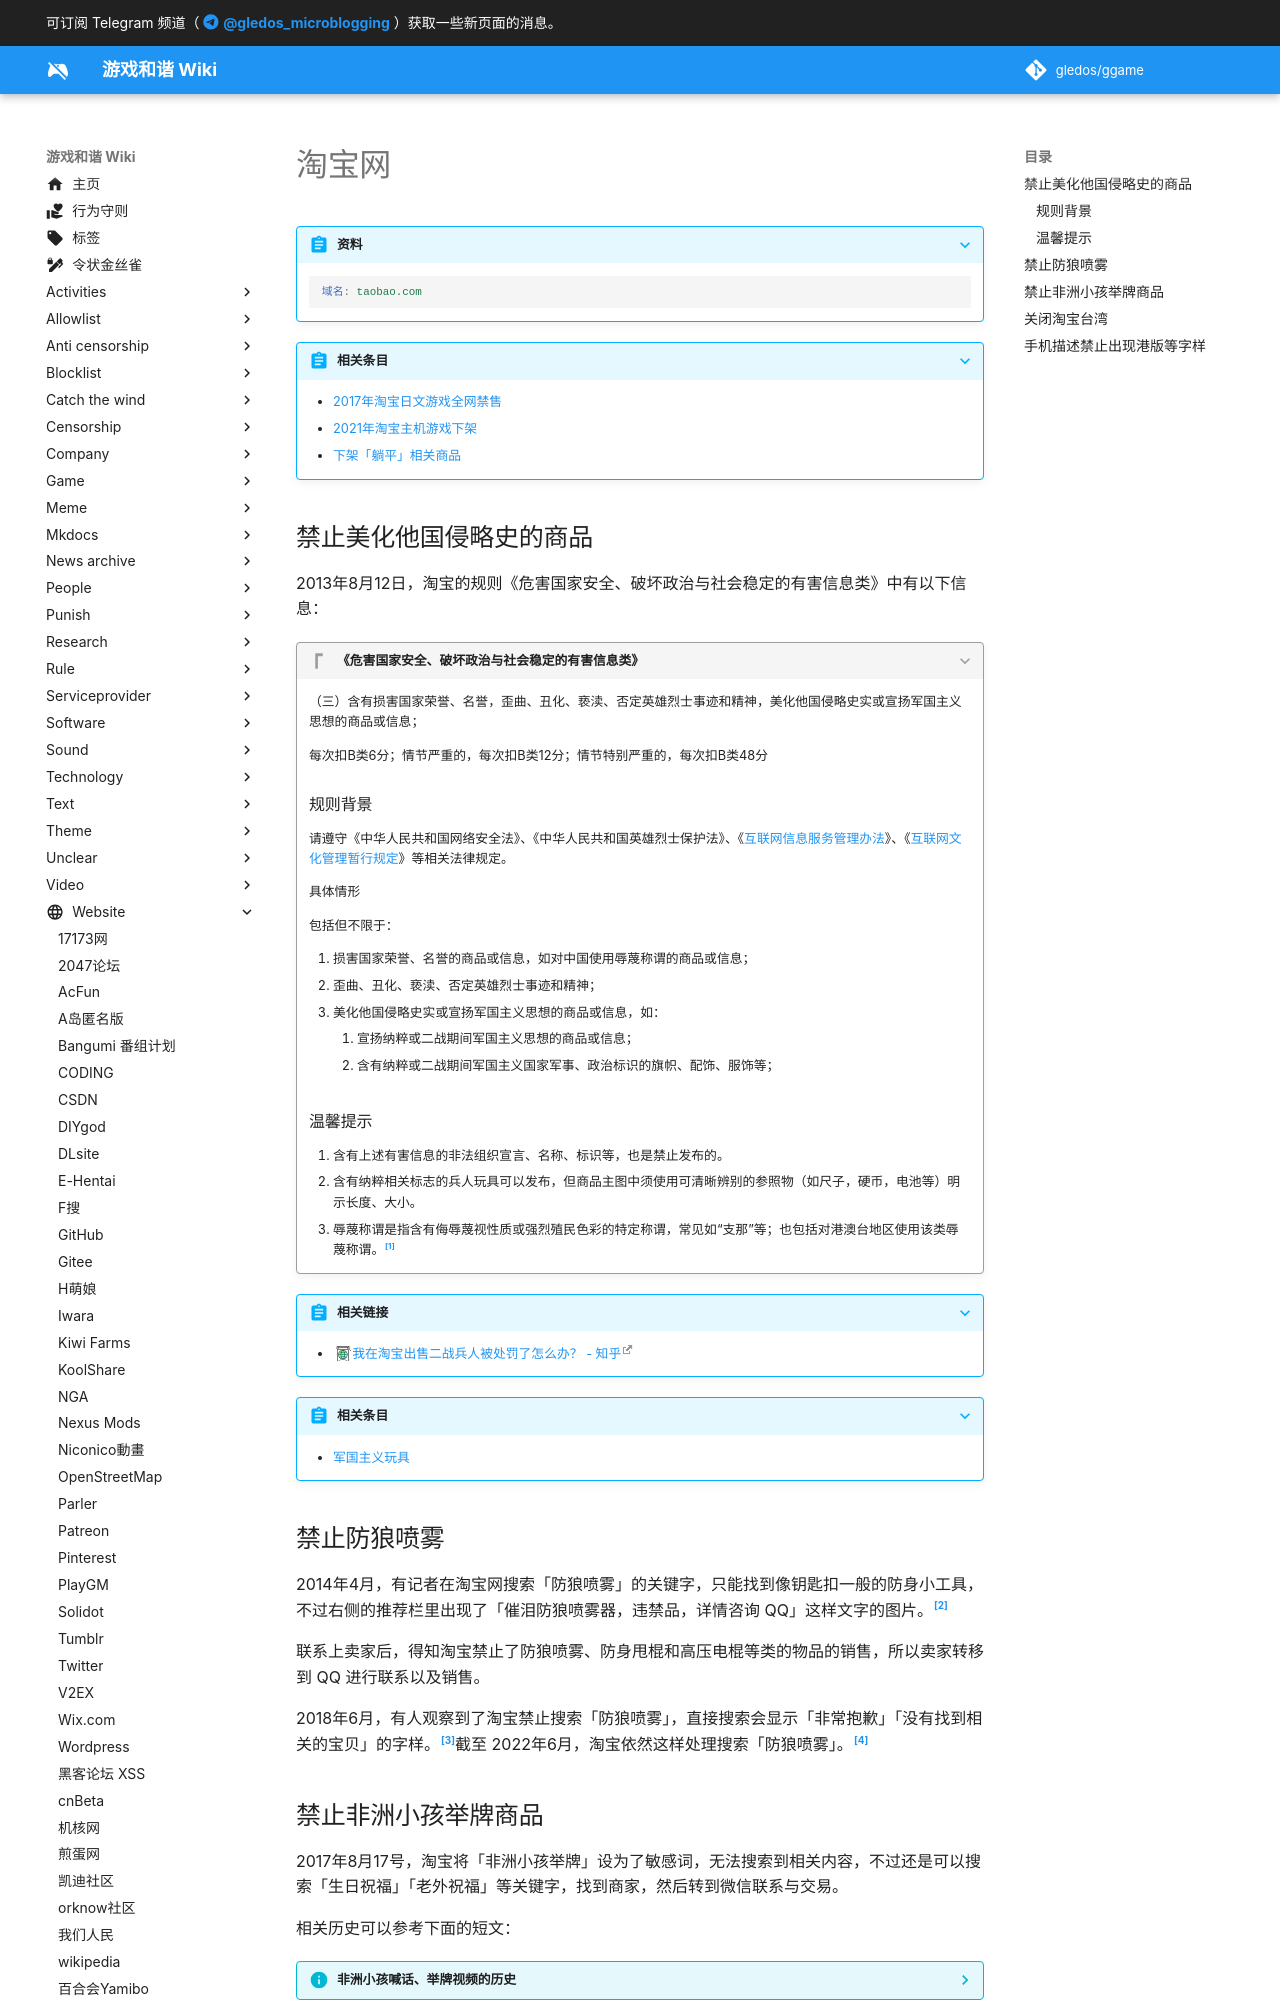

repository: gledos/ggame · page: website/淘宝网.html · generator: mkdocs

---
title: 淘宝网
description:
published: true
date: "2022-06-20T13:07:42"
特殊标签标记: #无标签
editor: markdown
dateCreated: "2021-08-05T09:02:12"
---

> [!summary]+ 资料
>
> ```YAML
> 域名: taobao.com
> ```

> [!abstract]+ 相关条目
>
> +   [2017年淘宝日文游戏全网禁售](/blocklist/2017年淘宝日文游戏全网禁售.md)
> +   [2021年淘宝主机游戏下架](/unclear/2021年淘宝主机游戏下架.md)
> +   [下架「躺平」相关商品](/meme/躺平.md)

## 禁止美化他国侵略史的商品

2013年8月12日，淘宝的规则《危害国家安全、破坏政治与社会稳定的有害信息类》中有以下信息：

[互联网信息服务管理办法]: /rule/国务院/互联网信息服务管理办法.md
[互联网文化管理暂行规定]: /rule/文化部/互联网文化管理暂行规定.md

> [!quote]+ 《危害国家安全、破坏政治与社会稳定的有害信息类》
>
> （三）含有损害国家荣誉、名誉，歪曲、丑化、亵渎、否定英雄烈士事迹和精神，美化他国侵略史实或宣扬军国主义思想的商品或信息；
>
> 每次扣B类6分；情节严重的，每次扣B类12分；情节特别严重的，每次扣B类48分
>
> ### 规则背景
>
> 请遵守《中华人民共和国网络安全法》、《中华人民共和国英雄烈士保护法》、《[互联网信息服务管理办法][]》、《[互联网文化管理暂行规定][]》等相关法律规定。
>
> 具体情形
>
> 包括但不限于：
>
> 1.  损害国家荣誉、名誉的商品或信息，如对中国使用辱蔑称谓的商品或信息；
> 2.  歪曲、丑化、亵渎、否定英雄烈士事迹和精神；
> 3.  美化他国侵略史实或宣扬军国主义思想的商品或信息，如：
>     1.  宣扬纳粹或二战期间军国主义思想的商品或信息；
>     2.  含有纳粹或二战期间军国主义国家军事、政治标识的旗帜、配饰、服饰等；
>
> ### 温馨提示
>
> 1.  含有上述有害信息的非法组织宣言、名称、标识等，也是禁止发布的。
> 2.  含有纳粹相关标志的兵人玩具可以发布，但商品主图中须使用可清晰辨别的参照物（如尺子，硬币，电池等）明示长度、大小。
> 3.  辱蔑称谓是指含有侮辱蔑视性质或强烈殖民色彩的特定称谓，常见如“支那”等；也包括对港澳台地区使用该类辱蔑称谓。[^r06_1]

[^r06_1]: [（六）危害国家安全、破坏政治与社会稳定的有害信息类 - 淘宝平台规则 规则中心](https://rulechannel.taobao.com/?ype=detail&ruleId=88&cId=89&type=detail#/rule/detail?ruleId=88&cId=89)

> [!abstract]+ 相关链接
>
> +   [我在淘宝出售二战兵人被处罚了怎么办？ - 知乎](https://archive.is/V8oxw "https://www.zhihu.com/question/388469436")

> [!abstract]+ 相关条目
>
> +   [军国主义玩具](/blocklist/军国主义商品.md)

## 禁止防狼喷雾

2014年4月，有记者在淘宝网搜索「防狼喷雾」的关键字，只能找到像钥匙扣一般的防身小工具，不过右侧的推荐栏里出现了「催泪防狼喷雾器，违禁品，详情咨询 QQ」这样文字的图片。[^6018666]

联系上卖家后，得知淘宝禁止了防狼喷雾、防身甩棍和高压电棍等类的物品的销售，所以卖家转移到 QQ 进行联系以及销售。

[^6018666]: 罗京运, 陈孟璇, 匡小颖, 李铁柱 和 汪震龙, 《[女子带防狼喷雾进地铁被拦 喷雾致多人呕吐(图)](https://web.archive.org/web/20220613040050/https://www.chinanews.com.cn/sh/2014/04-02/6018666.shtml)》, 中新网/北京青年报, 2014-04-02. (参照 2022-06-13).

2018年6月，有人观察到了淘宝禁止搜索「防狼喷雾」，直接搜索会显示「非常抱歉」「没有找到相关的宝贝」的字样。[^282179485]截至 2022年6月，淘宝依然这样处理搜索「防狼喷雾」。[^v9dchu]

[^282179485]: 《[为什么淘宝这种网购平台买不到防狼喷雾剂？](https://web.archive.org/web/20220613011315/https://www.zhihu.com/question/282179485)》, 知乎, 2018-06-23. (参照 2022-06-13).

[^v9dchu]: WRL776, 《[防狼喷雾与听话水](https://web.archive.org/web/20220611052917/https://www.reddit.com/r/DoubanGoosegroup/comments/v9dchu/防狼喷雾与听话水/)》, r/DoubanGoosegroup, 2022-06-11. (参照 2022-06-13).
